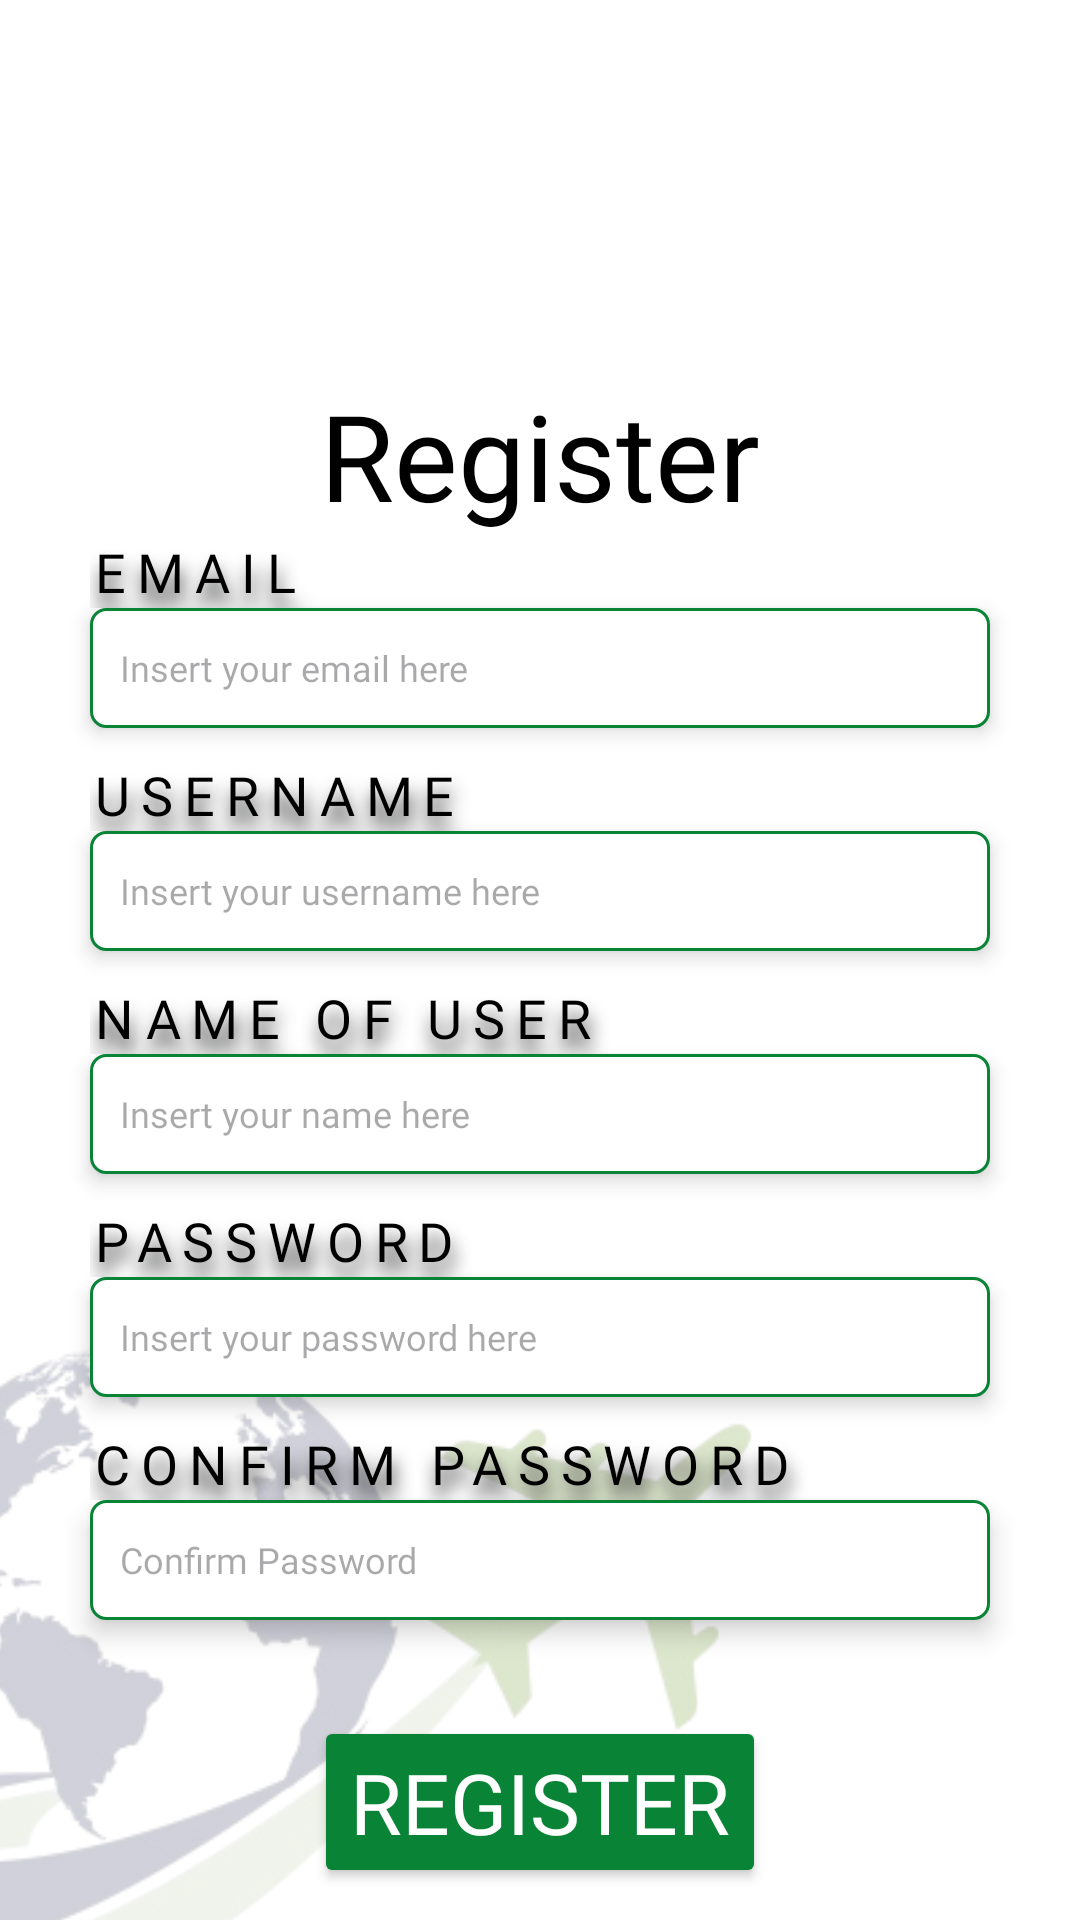

Here is an Android app screen rendered from its layout file. Give the layout XML and the strings, colors and styles it references.
<!-- AndroidManifest.xml: application theme Theme.RoteiroAndroidApp -->
<!-- res/layout/activity_registro.xml -->
<?xml version="1.0" encoding="utf-8"?>
<androidx.constraintlayout.widget.ConstraintLayout xmlns:android="http://schemas.android.com/apk/res/android"
    xmlns:app="http://schemas.android.com/apk/res-auto"
    xmlns:tools="http://schemas.android.com/tools"
    android:id="@+id/main"
    android:layout_width="match_parent"
    android:layout_height="match_parent"
    android:background="@color/white"
    android:backgroundTint="@color/white"
    tools:context=".Registro">

    <ImageButton
        android:id="@+id/backbutton"
        android:layout_width="35dp"
        android:layout_height="35dp"
        android:layout_marginStart="10dp"
        android:layout_marginTop="10dp"
        android:background="@null"
        android:scaleType="centerInside"
        android:src="@drawable/backbutton"
        app:layout_constraintTop_toTopOf="parent"
        app:layout_constraintStart_toStartOf="parent"/>

    <TextView
        android:id="@+id/login"
        android:layout_width="wrap_content"
        android:layout_height="wrap_content"
        android:fontFamily="@font/poppins_bold"
        android:layout_marginTop="125dp"
        android:text="@string/registro"
        android:textColor="#000000"
        android:textSize="40sp"
        app:layout_constraintTop_toTopOf="parent"
        app:layout_constraintBottom_toTopOf="@id/text_email"
        app:layout_constraintStart_toStartOf="parent"
        app:layout_constraintEnd_toEndOf="parent"
        app:layout_constraintVertical_bias="0.5" />


    <TextView
        android:id="@+id/text_email"
        android:layout_width="0dp"
        android:layout_height="wrap_content"
        android:fontFamily="@font/poppins_medium"
        android:letterSpacing="0.2"
        android:shadowColor="#2C2D2D"
        android:layout_marginHorizontal="30dp"
        android:shadowDx="2"
        android:shadowDy="15"
        android:shadowRadius="15"
        android:text="EMAIL"
        android:textColor="#000000"
        android:textSize="18sp"
        app:layout_constraintTop_toBottomOf="@id/login"
        app:layout_constraintStart_toStartOf="parent"
        app:layout_constraintEnd_toEndOf="parent"/>

    <EditText
        android:id="@+id/edit_email"
        android:layout_width="0dp"
        android:layout_height="40dp"
        android:background="@drawable/border_edittext"
        android:clipToOutline="false"
        android:elevation="4dp"
        android:inputType="textEmailAddress"
        android:fontFamily="@font/poppins"
        android:hint="@string/edit_email"
        android:outlineProvider="background"
        android:paddingStart="10dp"
        android:textSize="12sp"
        app:layout_constraintTop_toBottomOf="@id/text_email"
        app:layout_constraintStart_toStartOf="@id/text_email"
        app:layout_constraintEnd_toEndOf="@id/text_email"/>


    <TextView
        android:id="@+id/text_nome"
        android:layout_width="0dp"
        android:layout_height="wrap_content"
        android:layout_marginTop="10dp"
        android:fontFamily="@font/poppins_medium"
        android:letterSpacing="0.2"
        android:shadowColor="#2C2D2D"
        android:shadowDx="2"
        android:shadowDy="15"
        android:shadowRadius="15"
        android:text="USERNAME"
        android:textColor="#000000"
        android:textSize="18sp"
        app:layout_constraintTop_toBottomOf="@id/edit_email"
        app:layout_constraintStart_toStartOf="@id/edit_email"
        app:layout_constraintEnd_toEndOf="@id/edit_email"/>

    <EditText
        android:id="@+id/edit_nome"
        android:layout_width="0dp"
        android:layout_height="40dp"
        android:background="@drawable/border_edittext"
        android:clipToOutline="false"
        android:elevation="4dp"
        android:fontFamily="@font/poppins"
        android:hint="@string/add_username"
        android:outlineProvider="background"
        android:paddingStart="10dp"
        android:textSize="12sp"
        app:layout_constraintTop_toBottomOf="@id/text_nome"
        app:layout_constraintStart_toStartOf="@id/text_nome"
        app:layout_constraintEnd_toEndOf="@id/text_nome"/>

    <TextView
        android:id="@+id/text_name"
        android:layout_width="0dp"
        android:layout_height="wrap_content"
        android:layout_marginTop="10dp"
        android:fontFamily="@font/poppins_medium"
        android:letterSpacing="0.2"
        android:shadowColor="#2C2D2D"
        android:shadowDx="2"
        android:shadowDy="15"
        android:shadowRadius="15"
        android:text="@string/nome_user"
        android:textAllCaps="true"
        android:textColor="#000000"
        android:textSize="18sp"
        app:layout_constraintTop_toBottomOf="@id/edit_nome"
        app:layout_constraintStart_toStartOf="@id/edit_nome"
        app:layout_constraintEnd_toEndOf="@id/edit_nome"/>

    <EditText
        android:id="@+id/edit_nomeUSER"
        android:layout_width="0dp"
        android:layout_height="40dp"
        android:background="@drawable/border_edittext"
        android:clipToOutline="false"
        android:elevation="4dp"
        android:fontFamily="@font/poppins"
        android:hint="@string/add_name"
        android:outlineProvider="background"
        android:paddingStart="10dp"
        android:textSize="12sp"
        app:layout_constraintTop_toBottomOf="@id/text_name"
        app:layout_constraintStart_toStartOf="@id/text_name"
        app:layout_constraintEnd_toEndOf="@id/text_name"/>

    <TextView
        android:id="@+id/text_password"
        android:layout_width="0dp"
        android:layout_height="wrap_content"
        android:layout_marginTop="10dp"
        android:fontFamily="@font/poppins_medium"
        android:letterSpacing="0.2"
        android:shadowColor="#2C2D2D"
        android:shadowDx="2"
        android:shadowDy="15"
        android:shadowRadius="15"
        android:text="PASSWORD"
        android:textColor="#000000"
        android:textSize="18sp"
        app:layout_constraintTop_toBottomOf="@id/edit_nomeUSER"
        app:layout_constraintStart_toStartOf="@id/edit_nomeUSER"
        app:layout_constraintEnd_toEndOf="@id/edit_nomeUSER"/>

    <EditText
        android:id="@+id/edit_password"
        android:layout_width="0dp"
        android:layout_height="40dp"
        android:background="@drawable/border_edittext"
        android:clipToOutline="false"
        android:elevation="4dp"
        android:inputType="textPassword"
        android:fontFamily="@font/poppins"
        android:hint="@string/edit_password"
        android:outlineProvider="background"
        android:paddingStart="10dp"
        android:textSize="12sp"
        app:layout_constraintTop_toBottomOf="@id/text_password"
        app:layout_constraintStart_toStartOf="@id/text_password"
        app:layout_constraintEnd_toEndOf="@id/text_password"/>

    <TextView
        android:id="@+id/text_confirm"
        android:layout_width="0dp"
        android:layout_height="wrap_content"
        android:layout_marginTop="10dp"
        android:fontFamily="@font/poppins_medium"
        android:letterSpacing="0.2"
        android:textAllCaps="true"
        android:shadowColor="#2C2D2D"
        android:shadowDx="2"
        android:shadowDy="15"
        android:shadowRadius="15"
        android:text="@string/confirm"
        android:textColor="#000000"
        android:textSize="18sp"
        app:layout_constraintTop_toBottomOf="@id/edit_password"
        app:layout_constraintStart_toStartOf="@id/edit_password"
        app:layout_constraintEnd_toEndOf="@id/edit_password" />

    <EditText
        android:id="@+id/confirm_pass"
        android:layout_width="0dp"
        android:layout_height="40dp"
        android:background="@drawable/border_edittext"
        android:clipToOutline="false"
        android:inputType="textPassword"
        android:elevation="4dp"
        android:fontFamily="@font/poppins"
        android:hint="@string/confirm"
        android:outlineProvider="background"
        android:paddingStart="10dp"
        android:textSize="12sp"
        android:translationZ="1dp"
        app:layout_constraintTop_toBottomOf="@id/text_confirm"
        app:layout_constraintStart_toStartOf="@id/text_confirm"
        app:layout_constraintEnd_toEndOf="@id/text_confirm"/>

    <Button
        android:id="@+id/btn_criarConta"
        android:layout_width="wrap_content"
        android:layout_height="wrap_content"
        android:layout_centerHorizontal="true"
        android:layout_marginTop="32dp"
        android:backgroundTint="#098336"
        android:fontFamily="@font/poppins_bold"
        android:text="@string/registro"
        android:textColor="#FFFFFF"
        android:textSize="28sp"
        app:layout_constraintTop_toBottomOf="@id/confirm_pass"
        app:layout_constraintStart_toStartOf="parent"
        app:layout_constraintEnd_toEndOf="parent"/>

    <androidx.constraintlayout.widget.Guideline
        android:id="@+id/vertical_guideline"
        android:layout_width="wrap_content"
        android:layout_height="wrap_content"
        android:orientation="vertical"
        app:layout_constraintGuide_percent="0.75" />

    <androidx.constraintlayout.widget.Guideline
        android:id="@+id/horizontal_guideline"
        android:layout_width="wrap_content"
        android:layout_height="wrap_content"
        android:orientation="horizontal"
        app:layout_constraintGuide_percent="0.7" />

    <ImageView
        android:id="@+id/aviao_com_rastro"
        android:layout_width="wrap_content"
        android:layout_height="wrap_content"
        android:alpha="0.2"
        android:src="@drawable/aviao_com_rastro"
        android:translationZ="-1dp"
        app:layout_constraintTop_toTopOf="@id/horizontal_guideline"
        app:layout_constraintEnd_toStartOf="@id/vertical_guideline"
        app:layout_constraintBottom_toBottomOf="parent"/>

</androidx.constraintlayout.widget.ConstraintLayout>
<!-- resources referenced by this layout -->
<resources>
  <!-- drawable aviao_com_rastro: png bitmap (drawable, 63151 bytes) -->
  <!-- drawable border_edittext (drawable) -->
  <?xml version="1.0" encoding="utf-8"?>
  <shape
      xmlns:android="http://schemas.android.com/apk/res/android"
      android:shape="rectangle">
      <solid android:color="#FFFFFF" />
  
      <corners
          android:bottomRightRadius="5dp"
          android:bottomLeftRadius="5dp"
          android:topLeftRadius="5dp"
          android:topRightRadius="5dp"/>
      <stroke
          android:color="#098336"
          android:width="1dp"/>
  </shape>
  <string name="add_name">Insert your name here</string>
  <string name="add_username">Insert your username here</string>
  <string name="confirm">Confirm Password</string>
  <string name="edit_email">Insert your email here</string>
  <string name="edit_password">Insert your password here</string>
  <string name="nome_user">Name of User</string>
  <string name="registro">Register</string>
  <style name="Theme.RoteiroAndroidApp" parent="Base.Theme.RoteiroAndroidApp" />
  <style name="Base.Theme.RoteiroAndroidApp" parent="Theme.Material3.DayNight.NoActionBar">
          
          
      </style>
  <!-- not gathered from this repository: default colours our renderer supplied (Android Studio template values) -->
  <color name="white">#FFFFFFFF</color>
</resources>
